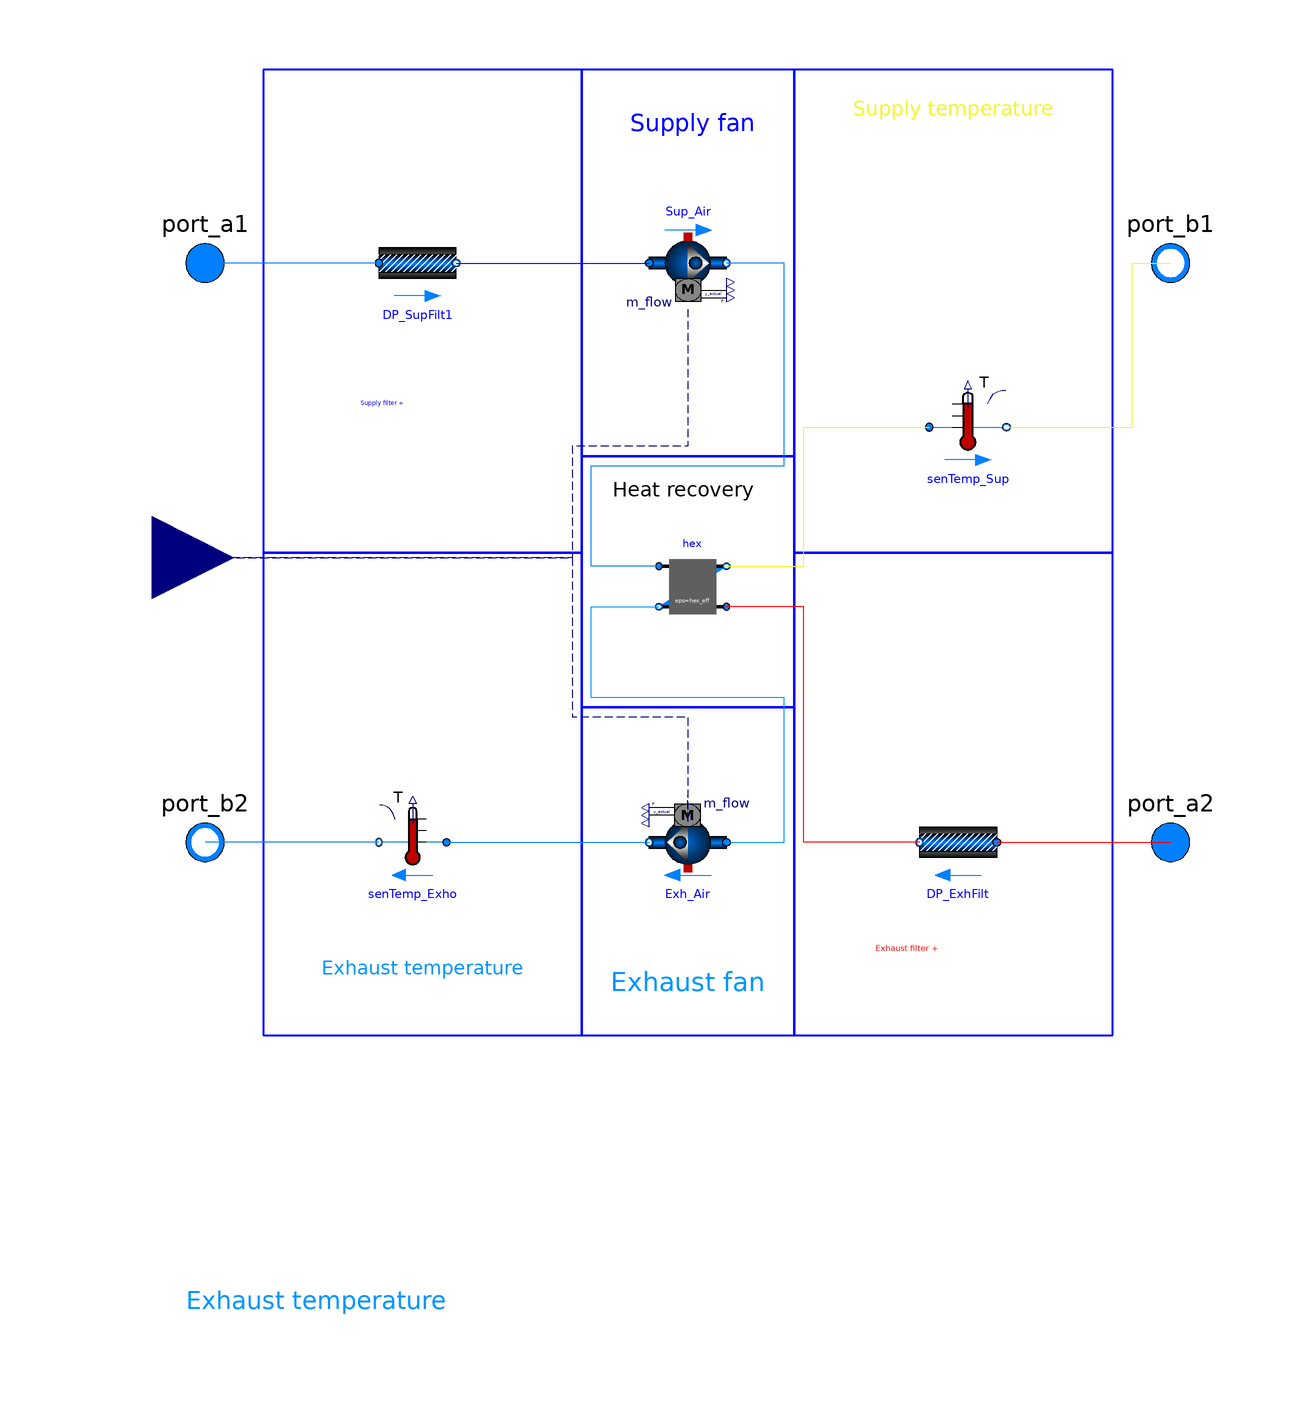

The Modelica model whose source follows is shown above as a component diagram (icons at their Placement, wires along their Line points).

model Decentral_Doublefan
  "Decentralized ventilation system with ideal HRC, with supply and exhaust air"

  replaceable package Medium =
    Buildings.Media.Air "Medium (Air) in the component";

  parameter Modelica.SIunits.MassFlowRate m_flowair_nom;
  parameter Modelica.SIunits.PressureDifference dpfan_nom;
  parameter Modelica.SIunits.PressureDifference dpgeometry_nom;
  parameter Modelica.SIunits.PressureDifference dpfilt_nom;
  parameter Modelica.SIunits.PressureDifference dphx_nom;
  parameter Real hex_eff;
  parameter Real CO2_out = 0.4*1.519E-3 "400 ppm CO2";

  Modelica.Blocks.Interfaces.RealInput Speed_u "Fan control system input"
    annotation (Placement(transformation(
        extent={{-17,-17},{17,17}},
        rotation=0,
        origin={-111,-1}),  iconTransformation(extent={{-112,-12},{-86,14}})));
  Buildings.Fluid.Movers.FlowControlled_m_flow Sup_Air(
    inputType=Buildings.Fluid.Types.InputType.Continuous,
    m_flow(start=m_flowair_nom),
    show_T=true,
    dp(start=dpfan_nom),
    m_flow_nominal=m_flowair_nom,
    dp_nominal=dpfan_nom,
    redeclare package Medium = Medium,
    T_start=273.15) "Ventilation supply fan"
    annotation (Placement(transformation(extent={{-8,68},{8,52}})));
  Buildings.Fluid.HeatExchangers.ConstantEffectiveness hex(
    m1_flow_nominal=m_flowair_nom,
    m2_flow_nominal=m_flowair_nom,
    eps=hex_eff,
    m1_flow(start=m_flowair_nom),
    m2_flow(start=m_flowair_nom),
    redeclare package Medium1 = Medium,
    redeclare package Medium2 = Medium,
    dp1_nominal=dphx_nom,
    dp2_nominal=dphx_nom)
    annotation (Placement(transformation(extent={{-6,-14},{8,0}})));
  Buildings.Fluid.Movers.FlowControlled_m_flow Exh_Air(
    inputType=Buildings.Fluid.Types.InputType.Continuous,
    show_T=true,
    dp(start=dpfan_nom),
    m_flow(start=m_flowair_nom),
    m_flow_nominal=m_flowair_nom,
    dp_nominal=dpfan_nom,
    redeclare package Medium = Medium) "Ventilation exhaust fan"
    annotation (Placement(transformation(extent={{8,-68},{-8,-52}})));
  Buildings.Fluid.Sensors.TemperatureTwoPort senTemp_Sup(
    m_flow_nominal=m_flowair_nom, redeclare package Medium = Medium)
    "Temperature sensor for heat recovery outlet on supply side"
    annotation (Placement(transformation(extent={{50,18},{66,34}})));
  Buildings.Fluid.Sensors.TemperatureTwoPort senTemp_Exho(
    m_flow_nominal=m_flowair_nom, redeclare package Medium = Medium)
    "Temperature sensor for heat recovery outlet on exhaust side"
    annotation (Placement(transformation(extent={{-50,-68},{-64,-52}})));
  Buildings.Fluid.FixedResistances.PressureDrop DP_SupFilt1(
    show_T=false,
    m_flow_nominal=m_flowair_nom,
    m_flow(start=m_flowair_nom),
    redeclare package Medium = Medium,
    dp(start=dpgeometry_nom + dpfilt_nom),
    dp_nominal=dpgeometry_nom + dpfilt_nom)
                                       "Pressure drop on filters"
    annotation (Placement(transformation(extent={{-64,52},{-48,68}})));
  Modelica.Fluid.Interfaces.FluidPort_a port_a1(redeclare package Medium =
        Medium)
    annotation (Placement(transformation(extent={{-110,50},{-90,70}}),
        iconTransformation(extent={{-112,28},{-92,48}})));
  Modelica.Fluid.Interfaces.FluidPort_b port_b1(redeclare package Medium =
        Medium)
    annotation (Placement(transformation(extent={{90,50},{110,70}}),
        iconTransformation(extent={{-112,-50},{-92,-30}})));
  Modelica.Fluid.Interfaces.FluidPort_a port_a2(redeclare package Medium =
        Medium)
    annotation (Placement(transformation(extent={{90,-70},{110,-50}}),
        iconTransformation(extent={{92,-50},{112,-30}})));
  Modelica.Fluid.Interfaces.FluidPort_b port_b2(redeclare package Medium =
        Medium)
    annotation (Placement(transformation(extent={{-110,-70},{-90,-50}}),
        iconTransformation(extent={{92,30},{112,50}})));
  Buildings.Fluid.FixedResistances.PressureDrop DP_ExhFilt(
    show_T=false,
    m_flow_nominal=m_flowair_nom,
    m_flow(start=m_flowair_nom),
    redeclare package Medium = Medium,
    dp_nominal=dpgeometry_nom + dpfilt_nom,
    dp(start=dpgeometry_nom + dpfilt_nom))
                                       "Pressure drop on filters"
    annotation (Placement(transformation(extent={{64,-68},{48,-52}})));
equation
  connect(DP_SupFilt1.port_b,Sup_Air. port_a) annotation (Line(
      points={{-48,60},{-8,60}},
      color={0,0,255},
      smooth=Smooth.None));
  connect(Speed_u, Exh_Air.m_flow_in) annotation (Line(
      points={{-111,-1},{-24,-1},{-24,-34},{0,-34},{0,-56},{0,-56},{0,-50.4}},
      color={0,0,127},
      smooth=Smooth.None,
      pattern=LinePattern.Dash));
  connect(Exh_Air.port_a, hex.port_b2) annotation (Line(
      points={{8,-60},{20,-60},{20,-30},{-20,-30},{-20,-11.2},{-6,-11.2}},
      color={0,150,255},
      smooth=Smooth.None));

  connect(senTemp_Exho.port_a, Exh_Air.port_b) annotation (Line(
      points={{-50,-60},{-8,-60}},
      color={0,127,255},
      smooth=Smooth.None));

  connect(port_a2, port_a2) annotation (Line(
      points={{100,-60},{100,-60}},
      color={0,127,255},
      smooth=Smooth.None));
  connect(senTemp_Sup.port_b, port_b1) annotation (Line(
      points={{66,26},{92,26},{92,60},{100,60}},
      color={245,245,45},
      smooth=Smooth.None));
  connect(hex.port_a1, Sup_Air.port_b) annotation (Line(
      points={{-6,-2.8},{-20,-2.8},{-20,18},{20,18},{20,60},{8,60}},
      color={0,127,255},
      smooth=Smooth.None));

  connect(Sup_Air.m_flow_in, Speed_u) annotation (Line(
      points={{0,50.4},{0,48},{0,48},{0,22},{-24,22},{-24,-1},{-111,-1}},
      color={0,0,127},
      smooth=Smooth.None,
      pattern=LinePattern.Dash));

  connect(DP_ExhFilt.port_b, hex.port_a2) annotation (Line(
      points={{48,-60},{24,-60},{24,-11.2},{8,-11.2}},
      color={255,0,0},
      smooth=Smooth.None));
  connect(DP_SupFilt1.port_a, port_a1) annotation (Line(
      points={{-64,60},{-100,60}},
      color={0,127,255},
      smooth=Smooth.None));
  connect(DP_ExhFilt.port_a, port_a2) annotation (Line(
      points={{64,-60},{100,-60}},
      color={255,0,0},
      smooth=Smooth.None));
  connect(senTemp_Exho.port_b, port_b2) annotation (Line(points={{-64,-60},{-82,
          -60},{-100,-60}}, color={0,127,255}));
  connect(hex.port_b1, senTemp_Sup.port_a) annotation (Line(points={{8,-2.8},{24,
          -2.8},{24,-2},{24,26},{50,26}}, color={245,245,45}));
  annotation (Diagram(coordinateSystem(preserveAspectRatio=false, extent={{-100,
            -100},{100,100}}), graphics={
        Rectangle(extent={{-22,20},{22,-32}},     lineColor={0,0,255},
          lineThickness=0.5),
        Rectangle(extent={{-22,100},{22,20}},     lineColor={0,0,255},
          lineThickness=0.5),
        Rectangle(extent={{-88,100},{-22,0}},     lineColor={0,0,255},
          lineThickness=0.5),
        Rectangle(extent={{22,0},{88,-100}},      lineColor={0,0,255},
          lineThickness=0.5),
        Rectangle(extent={{-88,0},{-22,-100}},    lineColor={0,0,255},
          lineThickness=0.5),
        Text(
          extent={{-12,98},{14,80}},
          lineColor={0,0,255},
          fillColor={0,0,255},
          fillPattern=FillPattern.Solid,
          textString="Supply fan"),
        Text(
          extent={{-68,42},{-42,20}},
          lineColor={0,0,255},
          fillColor={0,0,255},
          fillPattern=FillPattern.Solid,
          fontSize=26,
          textString="Supply filter +
Geometry pressure drop
"),     Text(
          extent={{34,98},{76,86}},
          lineColor={245,245,45},
          fillColor={245,245,45},
          fillPattern=FillPattern.Solid,
          fontSize=20,
          textString="Supply temperature"),
        Text(
          extent={{-104,-144},{-50,-166}},
          lineColor={0,150,255},
          fillColor={0,0,255},
          fillPattern=FillPattern.Solid,
          fontSize=16,
          textString="Exhaust temperature"),
        Text(
          extent={{-16,-84},{16,-94}},
          lineColor={0,150,255},
          fillColor={0,0,255},
          fillPattern=FillPattern.Solid,
          fontSize=22,
          textString="Exhaust fan"),
        Text(
          extent={{38,-76},{74,-88}},
          lineColor={255,0,0},
          fillColor={0,0,255},
          fillPattern=FillPattern.Solid,
          fontSize=22,
          textString="Exhaust filter +
Geometry pressure drop"),
        Text(
          extent={{-16,20},{14,6}},
          lineColor={0,0,0},
          fillColor={0,0,255},
          fillPattern=FillPattern.Solid,
          fontSize=20,
          textString="Heat recovery"),
        Rectangle(extent={{22,100},{88,0}},       lineColor={0,0,255},
          lineThickness=0.5),
        Rectangle(extent={{-22,-32},{22,-100}},   lineColor={0,0,255},
          lineThickness=0.5),
        Text(
          extent={{-76,-80},{-34,-92}},
          lineColor={0,150,255},
          fillColor={245,245,45},
          fillPattern=FillPattern.Solid,
          fontSize=20,
          textString="Exhaust temperature")}),
                                       Icon(coordinateSystem(
          preserveAspectRatio=false, extent={{-100,-100},{100,100}}), graphics={
        Rectangle(
          extent={{-92,66},{92,-66}},
          lineColor={0,0,255},
          lineThickness=1,
          fillPattern=FillPattern.Solid,
          fillColor={155,155,155}),
        Rectangle(
          extent={{-86,60},{86,-60}},
          lineColor={0,0,255},
          lineThickness=1,
          fillPattern=FillPattern.Solid,
          fillColor={225,225,225}),
        Polygon(
          points={{-50,32},{-50,42},{-8,12},{-14,6},{-50,32}},
          lineColor={0,0,255},
          lineThickness=0.5,
          smooth=Smooth.None,
          fillColor={0,0,255},
          fillPattern=FillPattern.Solid),
        Polygon(
          points={{-50,-34},{-50,-44},{-8,-12},{-14,-6},{-50,-34}},
          lineColor={127,127,255},
          lineThickness=0.5,
          smooth=Smooth.None,
          fillColor={127,127,255},
          fillPattern=FillPattern.Solid),
        Polygon(
          points={{6,14},{12,8},{52,36},{52,46},{6,14}},
          lineColor={245,245,45},
          lineThickness=0.5,
          smooth=Smooth.None,
          fillColor={245,245,45},
          fillPattern=FillPattern.Solid),
        Polygon(
          points={{8,-12},{14,-6},{50,-36},{50,-46},{8,-12}},
          lineColor={255,0,0},
          lineThickness=0.5,
          smooth=Smooth.None,
          fillColor={255,0,0},
          fillPattern=FillPattern.Solid),
        Rectangle(
          extent={{-92,56},{-86,18}},
          lineColor={0,0,255},
          lineThickness=1,
          fillPattern=FillPattern.Solid,
          fillColor={80,80,80}),
        Rectangle(
          extent={{-100,42},{-50,32}},
          lineColor={0,0,255},
          lineThickness=0.5,
          fillColor={0,0,255},
          fillPattern=FillPattern.Solid),
        Rectangle(
          extent={{-92,-16},{-86,-54}},
          lineColor={0,0,255},
          lineThickness=1,
          fillPattern=FillPattern.Solid,
          fillColor={80,80,80}),
        Rectangle(
          extent={{86,56},{92,18}},
          lineColor={0,0,255},
          lineThickness=1,
          fillPattern=FillPattern.Solid,
          fillColor={80,80,80}),
        Rectangle(
          extent={{86,-18},{92,-56}},
          lineColor={0,0,255},
          lineThickness=1,
          fillPattern=FillPattern.Solid,
          fillColor={80,80,80}),
        Polygon(
          points={{50,-46},{50,-36},{98,-36},{98,-46},{50,-46}},
          lineColor={255,0,0},
          lineThickness=0.5,
          smooth=Smooth.None,
          fillColor={255,0,0},
          fillPattern=FillPattern.Solid),
        Polygon(
          points={{52,46},{52,36},{100,36},{100,46},{52,46}},
          lineColor={245,245,45},
          lineThickness=0.5,
          smooth=Smooth.None,
          fillColor={245,245,45},
          fillPattern=FillPattern.Solid),
        Rectangle(
          extent={{-100,-34},{-50,-44}},
          lineColor={127,127,255},
          lineThickness=0.5,
          fillColor={127,127,255},
          fillPattern=FillPattern.Solid),
        Polygon(
          points={{-20,0},{0,20},{20,0},{0,-20},{0,-20},{-20,0}},
          lineColor={0,0,0},
          lineThickness=0.5,
          smooth=Smooth.None,
          fillColor={0,0,0},
          fillPattern=FillPattern.Solid)}),
          Documentation(info="<html>
<p>
This model represents a decentralized ventilation system equipped with two fans
(exhaust and supply) separately. This allows a traditional recuperative 
counterflow heat recovery unit. Pressure drops because of the filters and 
geometry of devices are also considered. If necessary, ducts pressure drop 
must be modelled separately.
</p>
<p>
The Real input <code>Speed_u</code> refers to the control of the ventilation 
mass flow (ideally balanced mass flows).
</p>
<p>
The next figure (source: Coydon(2015)) represents a scheme of this model.
</p>
<p><img src=\"modelica://Work_NC/Components/Fluid/Ventilation/AHU_Awbi.jpg\"
alt=\"schema of AHU\"/> 
</p>
<h4>References</h4>
<ul>
<li>
Fabien Coydon (2015). Holistic Evaluation of Ventilation Systems. Fraunhofer 
Editorial.Freiburg, Germany.
</li>
<li>
Elements sources: Buildings Library 5.0.1 (Released 2017). See Homepage
<a href=\"http://simulationresearch.lbl.gov/modelica/\"> 
LBNL Modelica Buildings Library Homepage </a> 
</li>
</ul>
</html>",
revisions="<html>
<ul>
<li>
August 23, 2017, by Nicolas Carbonare:<br/>
First implementation. Not validated.
</li>
</ul>
</html>"));
end Decentral_Doublefan;